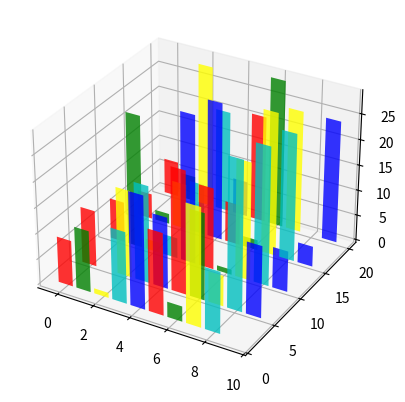

Write the Python code that produced this figure.
import matplotlib.pyplot as plt
from mpl_toolkits.mplot3d import Axes3D
import numpy as np

fig = plt.figure()
axes3d = fig.add_subplot(111, projection='3d')  # 使用 add_subplot 创建3D子图
zs = [1, 5, 10, 15, 20]

for z in zs:
    x = np.arange(0, 10)
    y = np.random.randint(0, 30, size=10)
    axes3d.bar(x, y, zs=z, zdir='y', color=['r', 'green', 'yellow', 'c', 'b'], alpha=0.8)  # zdir可改为'y'或'z'以呈现不同的方向

plt.show()
